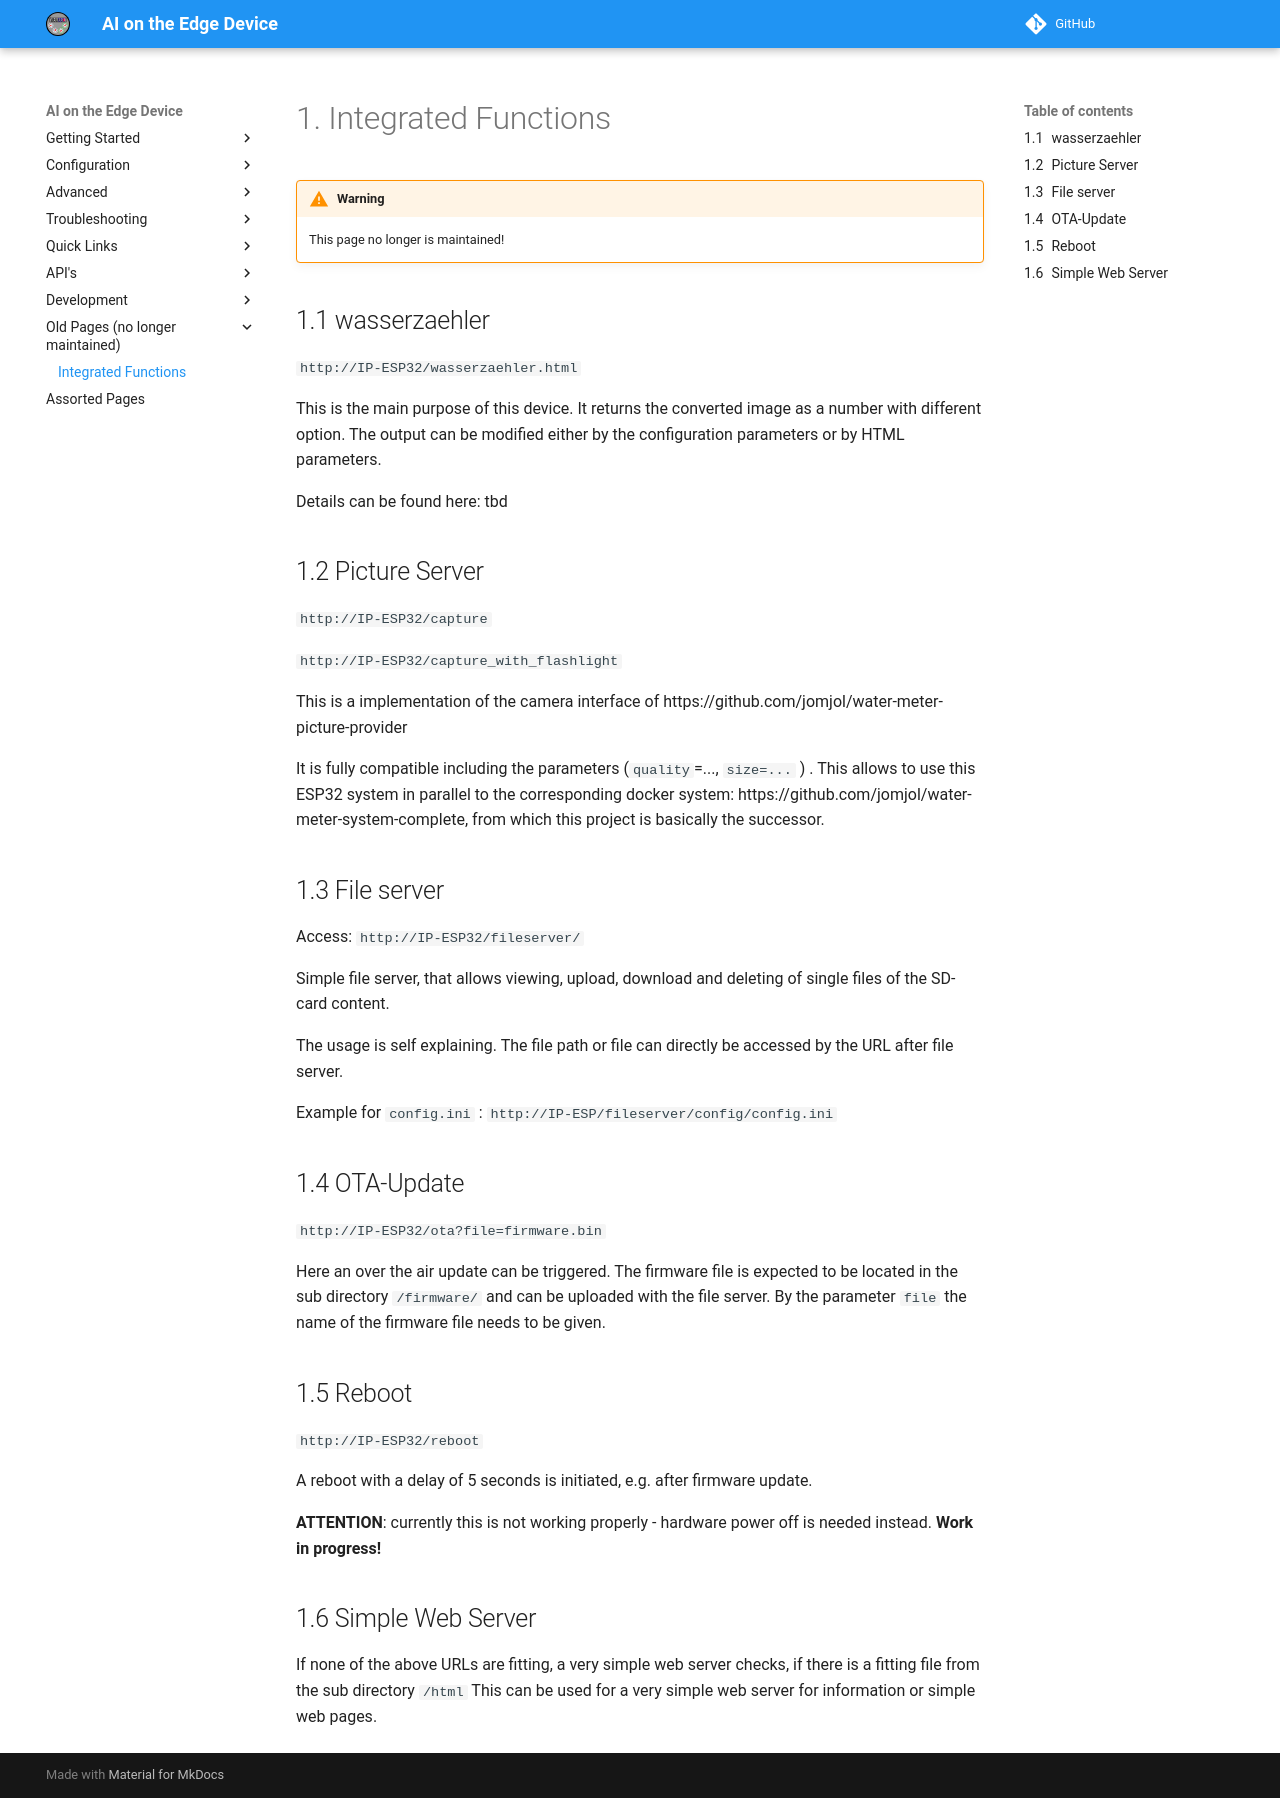

repository: jomjol/AI-on-the-edge-device-docs · page: outdated--Integrated-Functions/index.html · generator: mkdocs

# Integrated Functions

!!! Warning
    This page no longer is maintained!

## wasserzaehler

```http://IP-ESP32/wasserzaehler.html```

This is the main purpose of this device. It returns the converted image as a number with different option. The output can be modified either by the configuration parameters or by HTML parameters.

Details can be found here:  tbd

## Picture Server

```http://IP-ESP32/capture```

```http://IP-ESP32/capture_with_flashlight```

This is a implementation of the camera interface of https://github.com/jomjol/water-meter-picture-provider

It is fully compatible including the parameters (```quality```=..., `size=...` ) . This allows to use this ESP32 system in parallel to the corresponding docker system: https://github.com/jomjol/water-meter-system-complete, from which this project is basically the successor.

## File server

Access: ```http://IP-ESP32/fileserver/```

Simple file server, that allows viewing, upload, download and deleting of single files of the SD-card content.

The usage is self explaining. The file path or file can directly be accessed by the URL after file server.

Example for ```config.ini``` :  ```http://IP-ESP/fileserver/config/config.ini```

## OTA-Update

```http://IP-ESP32/ota?file=firmware.bin```

Here an over the air update can be triggered. The firmware file is expected to be located in the sub directory ```/firmware/``` and can be uploaded with the file server. By the parameter ```file``` the name of the firmware file needs to be given.

## Reboot

```http://IP-ESP32/reboot```

A reboot with a delay of 5 seconds is initiated, e.g. after firmware update.

**ATTENTION**: currently this is not working properly - hardware power off is needed instead. **Work in progress!**

##  Simple Web Server

If none of the above URLs are fitting, a very simple web server checks, if there is a fitting file from the sub directory ```/html``` 
This can be used for a very simple web server for information or simple web pages.
